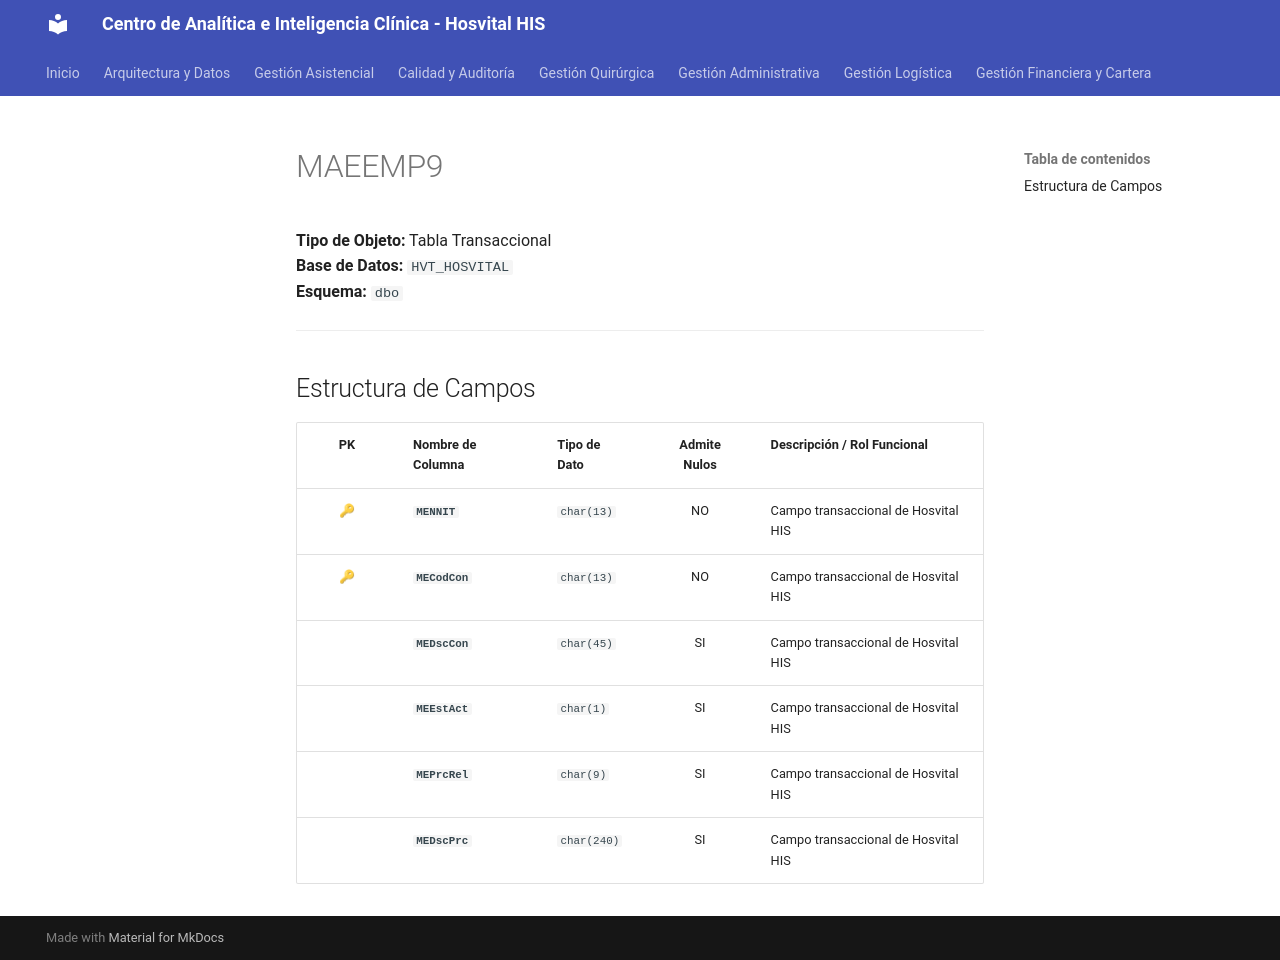

repository: SoporteSaludtech/superset-docs · page: diccionario-general/MAEEMP9/index.html · generator: mkdocs

# MAEEMP9

**Tipo de Objeto:** Tabla Transaccional  
**Base de Datos:** `HVT_HOSVITAL`  
**Esquema:** `dbo`

---

## Estructura de Campos

| PK | Nombre de Columna | Tipo de Dato | Admite Nulos | Descripción / Rol Funcional |
| :-: | :--- | :--- | :-: | :--- |
| 🔑 | **`MENNIT`** | `char(13)` | NO | Campo transaccional de Hosvital HIS |
| 🔑 | **`MECodCon`** | `char(13)` | NO | Campo transaccional de Hosvital HIS |
|  | **`MEDscCon`** | `char(45)` | SI | Campo transaccional de Hosvital HIS |
|  | **`MEEstAct`** | `char(1)` | SI | Campo transaccional de Hosvital HIS |
|  | **`MEPrcRel`** | `char(9)` | SI | Campo transaccional de Hosvital HIS |
|  | **`MEDscPrc`** | `char(240)` | SI | Campo transaccional de Hosvital HIS |
